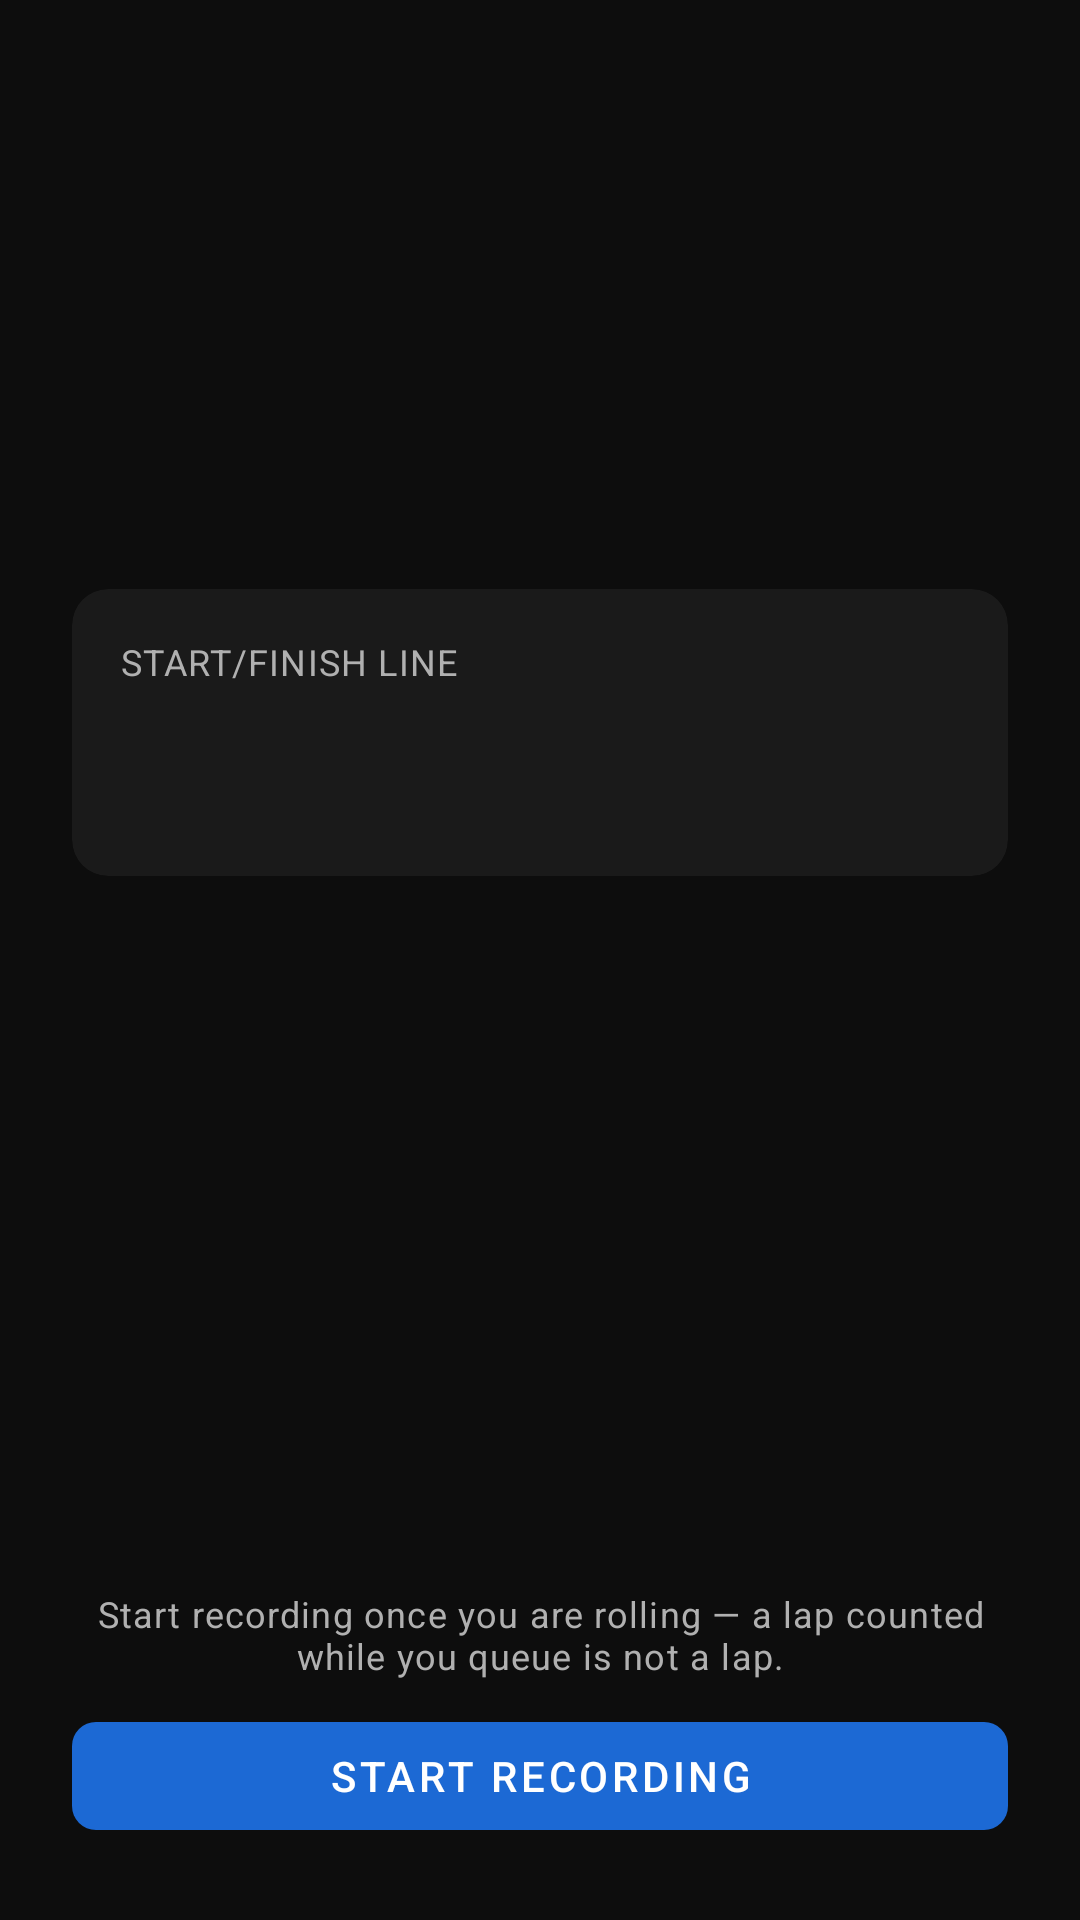

This screen was rendered from an Android layout file. Write that file and the resources it references.
<!-- AndroidManifest.xml: application theme Theme.DrivingCoach -->
<!-- res/layout/fragment_track_confirm.xml -->
<?xml version="1.0" encoding="utf-8"?>
<androidx.constraintlayout.widget.ConstraintLayout xmlns:android="http://schemas.android.com/apk/res/android"
    xmlns:app="http://schemas.android.com/apk/res-auto"
    xmlns:tools="http://schemas.android.com/tools"
    android:layout_width="match_parent"
    android:layout_height="match_parent"
    android:background="@color/dark_background"
    android:fitsSystemWindows="true"
    tools:context=".ui.tracklist.TrackConfirmFragment">

    <ImageView
        android:id="@+id/appLogo"
        android:layout_width="64dp"
        android:layout_height="64dp"
        android:layout_marginTop="@dimen/spacing_xl"
        android:contentDescription="@string/app_name"
        android:src="@mipmap/ic_launcher"
        app:layout_constraintEnd_toEndOf="parent"
        app:layout_constraintStart_toStartOf="parent"
        app:layout_constraintTop_toTopOf="parent" />

    <TextView
        android:id="@+id/trackName"
        style="@style/TextAppearance.DrivingCoach.H2"
        android:layout_width="0dp"
        android:layout_height="wrap_content"
        android:layout_marginHorizontal="@dimen/spacing_lg"
        android:layout_marginTop="@dimen/spacing_lg"
        android:gravity="center"
        app:layout_constraintEnd_toEndOf="parent"
        app:layout_constraintStart_toStartOf="parent"
        app:layout_constraintTop_toBottomOf="@id/appLogo"
        tools:text="KARTÓDROMO DE BALTAR" />

    <TextView
        android:id="@+id/trackLocation"
        style="@style/TextAppearance.DrivingCoach.Body"
        android:layout_width="0dp"
        android:layout_height="wrap_content"
        android:layout_marginHorizontal="@dimen/spacing_lg"
        android:layout_marginTop="@dimen/spacing_xs"
        android:gravity="center"
        android:textColor="@color/text_secondary"
        app:layout_constraintEnd_toEndOf="parent"
        app:layout_constraintStart_toStartOf="parent"
        app:layout_constraintTop_toBottomOf="@id/trackName"
        tools:text="Baltar, Paredes, Portugal" />

    
    <com.google.android.material.card.MaterialCardView
        android:id="@+id/detailsCard"
        style="@style/Widget.DrivingCoach.Card"
        android:layout_width="0dp"
        android:layout_height="wrap_content"
        android:layout_marginHorizontal="@dimen/spacing_lg"
        android:layout_marginTop="@dimen/spacing_lg"
        app:layout_constraintEnd_toEndOf="parent"
        app:layout_constraintStart_toStartOf="parent"
        app:layout_constraintTop_toBottomOf="@id/trackLocation">

        <LinearLayout
            android:layout_width="match_parent"
            android:layout_height="wrap_content"
            android:orientation="vertical"
            android:padding="@dimen/spacing_md">

            <TextView
                style="@style/TextAppearance.DrivingCoach.Caption"
                android:layout_width="wrap_content"
                android:layout_height="wrap_content"
                android:text="START/FINISH LINE"
                android:textColor="@color/text_secondary" />

            <TextView
                android:id="@+id/startLineSummary"
                style="@style/TextAppearance.DrivingCoach.Body"
                android:layout_width="match_parent"
                android:layout_height="wrap_content"
                android:layout_marginTop="@dimen/spacing_xs"
                tools:text="Already set · 11.0 m wide" />

            <TextView
                android:id="@+id/trackFacts"
                style="@style/TextAppearance.DrivingCoach.Caption"
                android:layout_width="match_parent"
                android:layout_height="wrap_content"
                android:layout_marginTop="@dimen/spacing_sm"
                android:textColor="@color/text_secondary"
                tools:text="1020 m · 13 corners · best laps around 1:10–1:30" />

        </LinearLayout>

    </com.google.android.material.card.MaterialCardView>

    
    <LinearLayout
        android:id="@+id/gpsStatusContainer"
        android:layout_width="wrap_content"
        android:layout_height="wrap_content"
        android:layout_marginTop="@dimen/spacing_lg"
        android:gravity="center_vertical"
        android:orientation="horizontal"
        app:layout_constraintEnd_toEndOf="parent"
        app:layout_constraintStart_toStartOf="parent"
        app:layout_constraintTop_toBottomOf="@id/detailsCard">

        <View
            android:id="@+id/gpsIndicator"
            android:layout_width="12dp"
            android:layout_height="12dp"
            android:background="@drawable/bg_gps_indicator" />

        <TextView
            android:id="@+id/gpsStatusText"
            style="@style/TextAppearance.DrivingCoach.Body"
            android:layout_width="wrap_content"
            android:layout_height="wrap_content"
            android:layout_marginStart="@dimen/spacing_sm"
            tools:text="GPS: 8 satellites, ±3m" />
    </LinearLayout>

    <TextView
        android:id="@+id/startHint"
        style="@style/TextAppearance.DrivingCoach.Caption"
        android:layout_width="0dp"
        android:layout_height="wrap_content"
        android:layout_marginHorizontal="@dimen/spacing_lg"
        android:layout_marginBottom="@dimen/spacing_sm"
        android:gravity="center"
        android:text="Start recording once you are rolling — a lap counted while you queue is not a lap."
        android:textColor="@color/text_secondary"
        app:layout_constraintBottom_toTopOf="@id/startRecordingButton"
        app:layout_constraintEnd_toEndOf="parent"
        app:layout_constraintStart_toStartOf="parent" />

    <com.google.android.material.button.MaterialButton
        android:id="@+id/startRecordingButton"
        style="@style/Widget.DrivingCoach.Button.Primary"
        android:layout_width="0dp"
        android:layout_height="wrap_content"
        android:layout_marginHorizontal="@dimen/spacing_lg"
        android:layout_marginBottom="@dimen/spacing_lg"
        android:enabled="false"
        android:text="START RECORDING"
        app:layout_constraintBottom_toBottomOf="parent"
        app:layout_constraintEnd_toEndOf="parent"
        app:layout_constraintStart_toStartOf="parent" />

</androidx.constraintlayout.widget.ConstraintLayout>
<!-- resources referenced by this layout -->
<resources>
  <color name="dark_background">#0D0D0D</color>
  <color name="text_secondary">#B0B0B0</color>
  <dimen name="spacing_lg">24dp</dimen>
  <dimen name="spacing_md">16dp</dimen>
  <dimen name="spacing_sm">8dp</dimen>
  <dimen name="spacing_xl">32dp</dimen>
  <dimen name="spacing_xs">4dp</dimen>
  <string name="app_name">Trillian - Driving coach</string>
  <style name="TextAppearance.DrivingCoach.Body" parent="TextAppearance.MaterialComponents.Body1">
          <item name="android:textSize">14sp</item>
          <item name="android:textColor">@color/text_primary</item>
          <item name="android:fontFamily">sans-serif</item>
          <item name="fontFamily">sans-serif</item>
          <item name="android:lineSpacingMultiplier">1.4</item>
      </style>
  <style name="TextAppearance.DrivingCoach.Caption" parent="TextAppearance.MaterialComponents.Caption">
          <item name="android:textSize">12sp</item>
          <item name="android:textColor">@color/colorOnSurfaceVariant</item>
          <item name="android:fontFamily">sans-serif</item>
          <item name="fontFamily">sans-serif</item>
      </style>
  <style name="TextAppearance.DrivingCoach.H2" parent="TextAppearance.MaterialComponents.Headline5">
          <item name="android:textSize">22sp</item>
          <item name="android:textColor">@color/text_primary</item>
          <item name="android:fontFamily">sans-serif-medium</item>
          <item name="fontFamily">sans-serif-medium</item>
      </style>
  <style name="Widget.DrivingCoach.Button.Primary" parent="Widget.MaterialComponents.Button">
          <item name="backgroundTint">@color/colorPrimary</item>
          <item name="android:textColor">@color/text_primary</item>
          <item name="cornerRadius">@dimen/button_corner_radius</item>
          <item name="android:textAllCaps">false</item>
          <item name="android:fontFamily">sans-serif-medium</item>
      </style>
  <style name="Widget.DrivingCoach.Card" parent="Widget.MaterialComponents.CardView">
          <item name="cardCornerRadius">@dimen/card_corner_radius</item>
          <item name="cardElevation">0dp</item>
          <item name="cardBackgroundColor">@color/colorSurface</item>
      </style>
  <color name="text_primary">#FFFFFF</color>
  <color name="colorOnSurfaceVariant">#B0B0B0</color>
  <color name="colorPrimary">#1C69D4</color>
  <dimen name="button_corner_radius">8dp</dimen>
  <dimen name="card_corner_radius">12dp</dimen>
  <color name="colorSurface">#1A1A1A</color>
  <color name="colorPrimaryDark">#0A3D7C</color>
  <color name="colorPrimaryVariant">#155FBD</color>
  <color name="colorOnPrimary">#FFFFFF</color>
  <color name="colorSecondary">#FFFFFF</color>
  <color name="colorBackground">#0D0D0D</color>
  <color name="colorOnSurface">#FFFFFF</color>
  <color name="colorOnBackground">#FFFFFF</color>
  <color name="colorError">#CF3A3A</color>
</resources>
